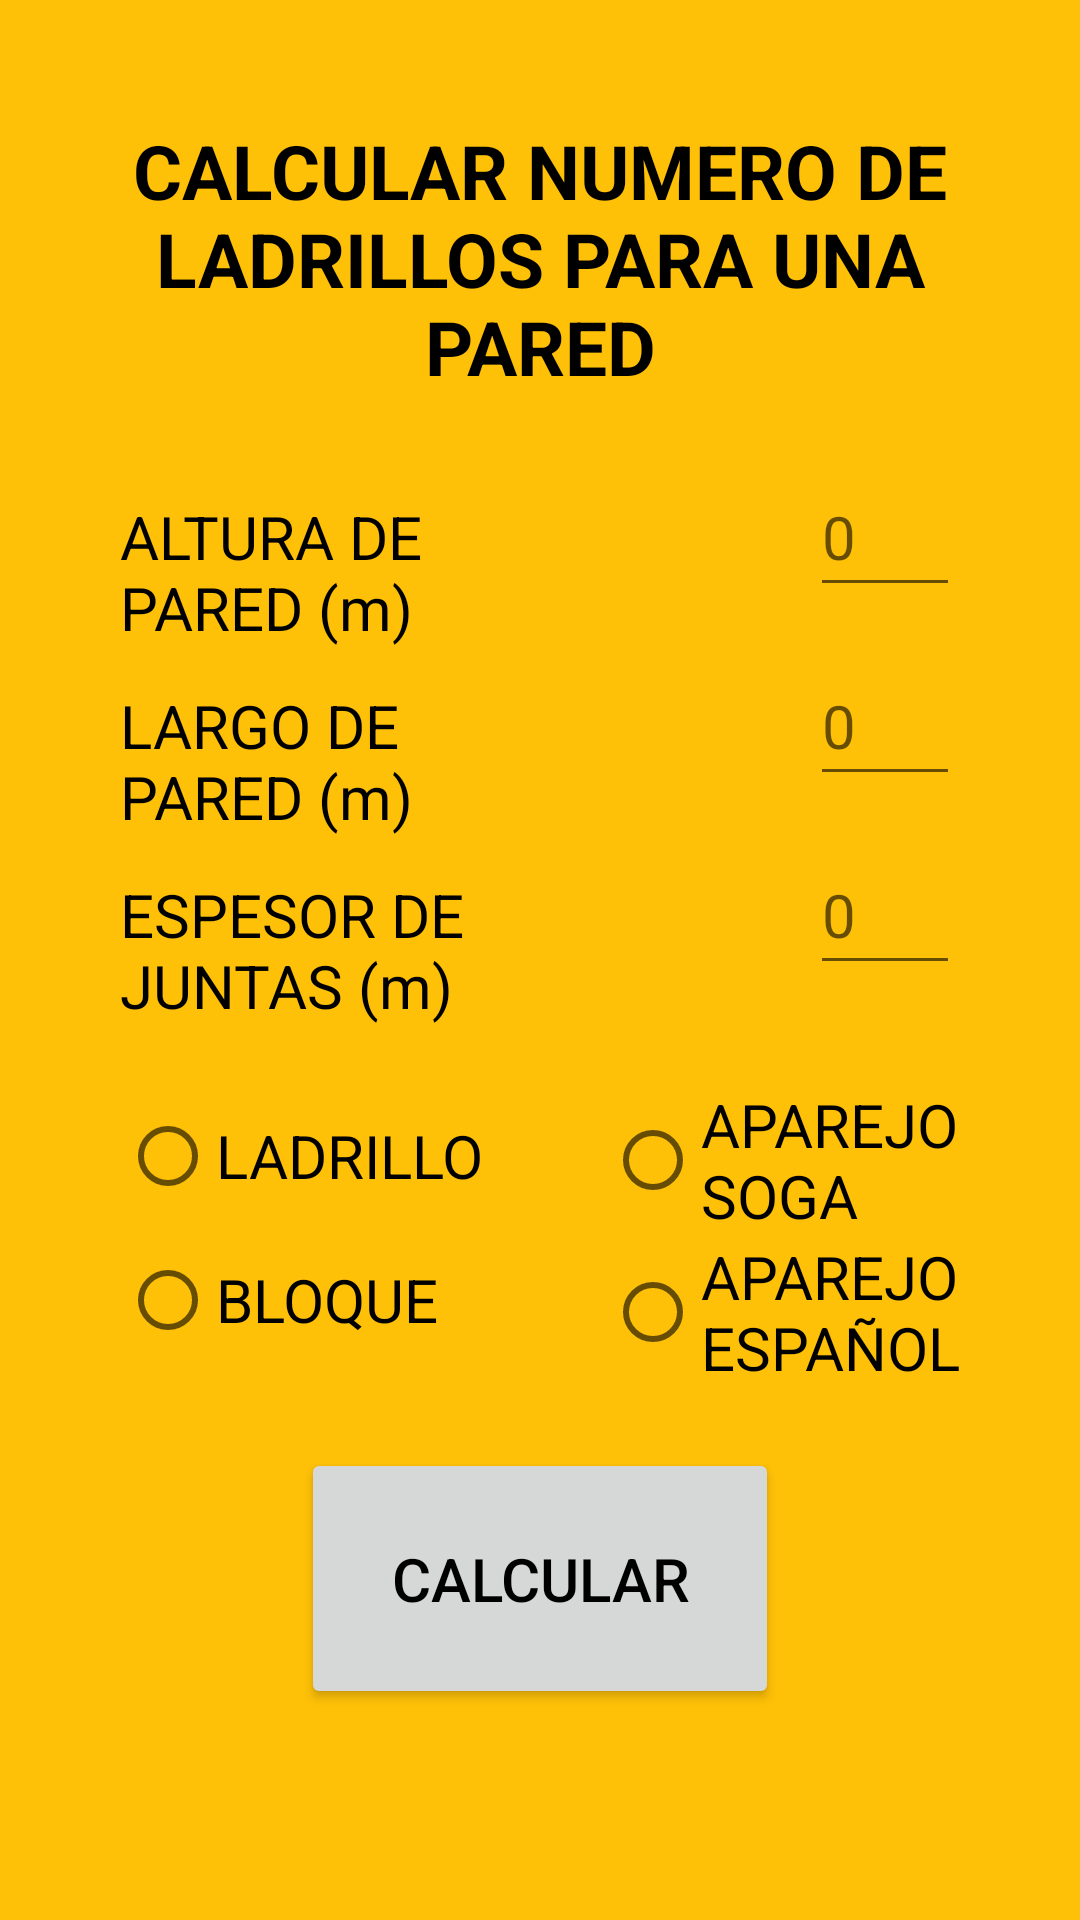

Here is an Android app screen rendered from its layout file. Give the layout XML and the strings, colors and styles it references.
<!-- AndroidManifest.xml: application theme Theme.CalculadorDeMateriales -->
<!-- res/layout/fragment_pared.xml -->
<?xml version="1.0" encoding="utf-8"?>
<GridLayout
    xmlns:android="http://schemas.android.com/apk/res/android"
    xmlns:tools="http://schemas.android.com/tools"
    android:layout_width="match_parent"
    android:layout_height="match_parent"
    android:paddingTop="@dimen/short1_dp"
    android:rowCount="7"
    android:columnCount="2"
    tools:context=".presentation.mvvm.ui.ParedFragment">

    <TextView
        android:layout_columnSpan="2"
        android:layout_row="0"
        android:text="@string/tv_uno"
        android:textStyle = "bold"
        style="@style/MyTitleAndResult" />

    <TextView
        android:layout_column="0"
        android:layout_row="1"
        android:text="@string/tv_dos"
        style="@style/MyTextView" />

    <EditText
        android:id="@+id/editAltura"
        android:layout_column="1"
        android:layout_row="1"
        android:autofillHints="username"
        tools:ignore="LabelFor,DuplicateSpeakableTextCheck"
        style="@style/MyEditText" />

    <TextView
        android:layout_column="0"
        android:layout_row="2"
        android:text="@string/tv_tres"
        style="@style/MyTextView"/>

    <EditText
        android:id="@+id/editLargo"
        android:layout_column="1"
        android:layout_row="2"
        android:autofillHints="username"
        tools:ignore="LabelFor"
        style="@style/MyEditText" />

    <TextView
        android:layout_column="0"
        android:layout_row="3"
        android:text="@string/tv_cuatro"
        style="@style/MyTextView" />

    <EditText
        android:id="@+id/editEspesorJuntas"
        android:layout_column="1"
        android:layout_row="3"
        android:autofillHints="username"
        tools:ignore="LabelFor"
        style="@style/MyEditText" />

    <RadioGroup
        android:layout_column="0"
        android:layout_row="4"
        android:layout_marginTop="@dimen/short1_dp"
        android:layout_marginStart="@dimen/short2_dp"
        android:layout_gravity="start"
        android:layout_width="wrap_content"
        android:layout_height="wrap_content">
        <RadioButton
            android:id="@+id/rbLadrillo"
            android:text="@string/rb_uno"
            style="@style/MyRadioButton"/>
        <RadioButton
            android:id="@+id/rbBloque"
            android:text="@string/rb_dos"
            style="@style/MyRadioButton"/>
    </RadioGroup>

    <RadioGroup
        android:layout_column="1"
        android:layout_row="4"
        android:layout_marginTop="@dimen/short1_dp"
        android:layout_marginEnd="@dimen/short2_dp"
        android:layout_gravity="end"
        android:layout_width="wrap_content"
        android:layout_height="wrap_content">
        <RadioButton
            android:id="@+id/rbAparejoSoga"
            style="@style/MyRadioButton"
            android:text="@string/rb_tres"/>
        <RadioButton
            android:id="@+id/rbAparejoEspanol"
            style="@style/MyRadioButton"
            android:text="@string/rb_cuatro"/>
    </RadioGroup>

    <Button
        android:id="@+id/btnCalcular"
        android:layout_columnSpan="2"
        android:layout_row="5"
        android:text="@string/button_calcular"
        style="@style/MyButton"/>

    <TextView
        android:id="@+id/result"
        android:layout_columnSpan="2"
        android:layout_row="6"
        style="@style/MyTitleAndResult"/>

</GridLayout>
<!-- resources referenced by this layout -->
<resources>
  <dimen name="short1_dp">20dp</dimen>
  <dimen name="short2_dp">40dp</dimen>
  <string name="button_calcular">CALCULAR</string>
  <string name="rb_cuatro">APAREJO\nESPAÑOL</string>
  <string name="rb_dos">BLOQUE</string>
  <string name="rb_tres">APAREJO\nSOGA</string>
  <string name="rb_uno">LADRILLO</string>
  <string name="tv_cuatro">ESPESOR DE\nJUNTAS (m)</string>
  <string name="tv_dos">ALTURA DE\nPARED (m)</string>
  <string name="tv_tres">LARGO DE\nPARED (m)</string>
  <string name="tv_uno">CALCULAR NUMERO DE LADRILLOS PARA UNA PARED</string>
  <style name="MyButton" parent="Widget.AppCompat.Button">
          <item name="android:layout_margin">20dp</item>
          <item name="android:layout_width">wrap_content</item>
          <item name="android:layout_height">wrap_content</item>
          <item name="android:layout_gravity">center</item>
          <item name="android:textAlignment">center</item>
          <item name="android:padding">30dp</item>
          <item name="android:textSize">20sp</item>
      </style>
  <style name="MyEditText" parent="Widget.AppCompat.EditText">
          <item name="android:layout_marginEnd">40dp</item>
          <item name="android:layout_width">50dp</item>
          <item name="android:layout_height">50dp</item>
          <item name="android:layout_gravity">end</item>
          <item name="android:maxLength">6</item>
          <item name="android:textAlignment">textStart</item>
          <item name="android:textSize">20sp</item>
          <item name="android:hint">@string/tv_vacio</item>
          <item name="android:inputType">numberDecimal</item>
      </style>
  <style name="MyRadioButton" parent="Widget.AppCompat.CompoundButton.RadioButton">
          <item name="android:layout_width">wrap_content</item>
          <item name="android:layout_height">wrap_content</item>
          <item name="android:textSize">20sp</item>
      </style>
  <style name="MyTextView" parent="Widget.AppCompat.TextView">
          <item name="android:layout_marginStart">40dp</item>
          <item name="android:layout_width">wrap_content</item>
          <item name="android:layout_height">50dp</item>
          <item name="android:layout_gravity">start</item>
          <item name="android:textAlignment">textStart</item>
          <item name="android:textSize">20sp</item>
      </style>
  <style name="MyTitleAndResult" parent="Widget.AppCompat.TextView">
          <item name="android:layout_margin">20dp</item>
          <item name="android:layout_width">match_parent</item>
          <item name="android:layout_height">wrap_content</item>
          <item name="android:layout_gravity">center</item>
          <item name="android:textAlignment">center</item>
          <item name="android:textSize">25sp</item>
      </style>
  <style name="Theme.CalculadorDeMateriales" parent="Theme.MaterialComponents.DayNight.NoActionBar">
          
          <item name="colorPrimary">@color/colorPrimaryLight</item>
          <item name="colorPrimaryVariant">@color/colorPrimaryVariantLight</item>
          <item name="colorOnPrimary">?attr/colorOnSecondary</item>
          
          <item name="colorSecondary">@color/colorSecondaryLight</item>
          <item name="colorSecondaryVariant">@color/colorSecondaryVariantLight</item>
          <item name="colorOnSecondary">@color/colorOnSecondaryLight</item>
          
          <item name="android:statusBarColor">?attr/colorPrimaryVariant</item>
          
          <item name="android:windowBackground">@color/colorOnBackgroundLight</item>
          <item name="android:textColor">?attr/colorOnSecondary</item>
      </style>
  <string name="tv_vacio">0</string>
  <color name="colorPrimaryLight">#FFEAE8E8</color>
  <color name="colorPrimaryVariantLight">#FFB9B8B8</color>
  <color name="colorSecondaryLight">#FF03DAC5</color>
  <color name="colorSecondaryVariantLight">#FF018786</color>
  <color name="colorOnSecondaryLight">#FF000000</color>
  <color name="colorOnBackgroundLight">#FFFFC107</color>
</resources>
